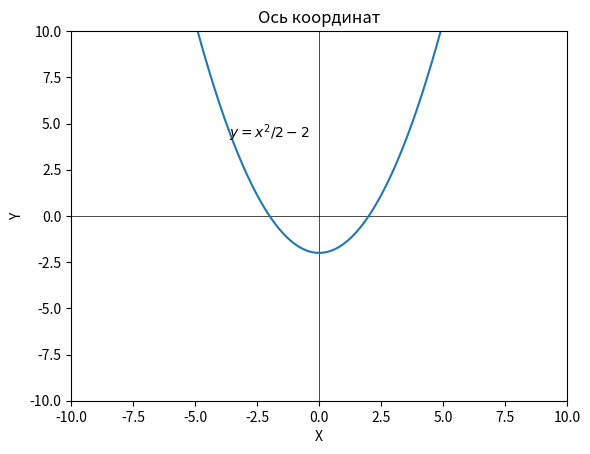

The matplotlib source for this figure:
import matplotlib.pyplot as plt
import numpy as np

plt.figure()

#Обозначения осей
plt.xlim(-10, 10)
plt.ylim(-10, 10)

plt.axhline(0, color='black',linewidth=0.5, ls='-')  # Горизонтальная ось
plt.axvline(0, color='black',linewidth=0.5, ls='-')  # Вертикальная ось


plt.xlabel('X')
plt.ylabel('Y')


x=np.linspace(-5, 5, 100)
y= x**2/2-2
plt.plot(x,y)
text=plt.text(-3.65, 4.25, '$y=x^2/2-2$', fontsize=10)
plt.title("Ось координат")
plt.show()

